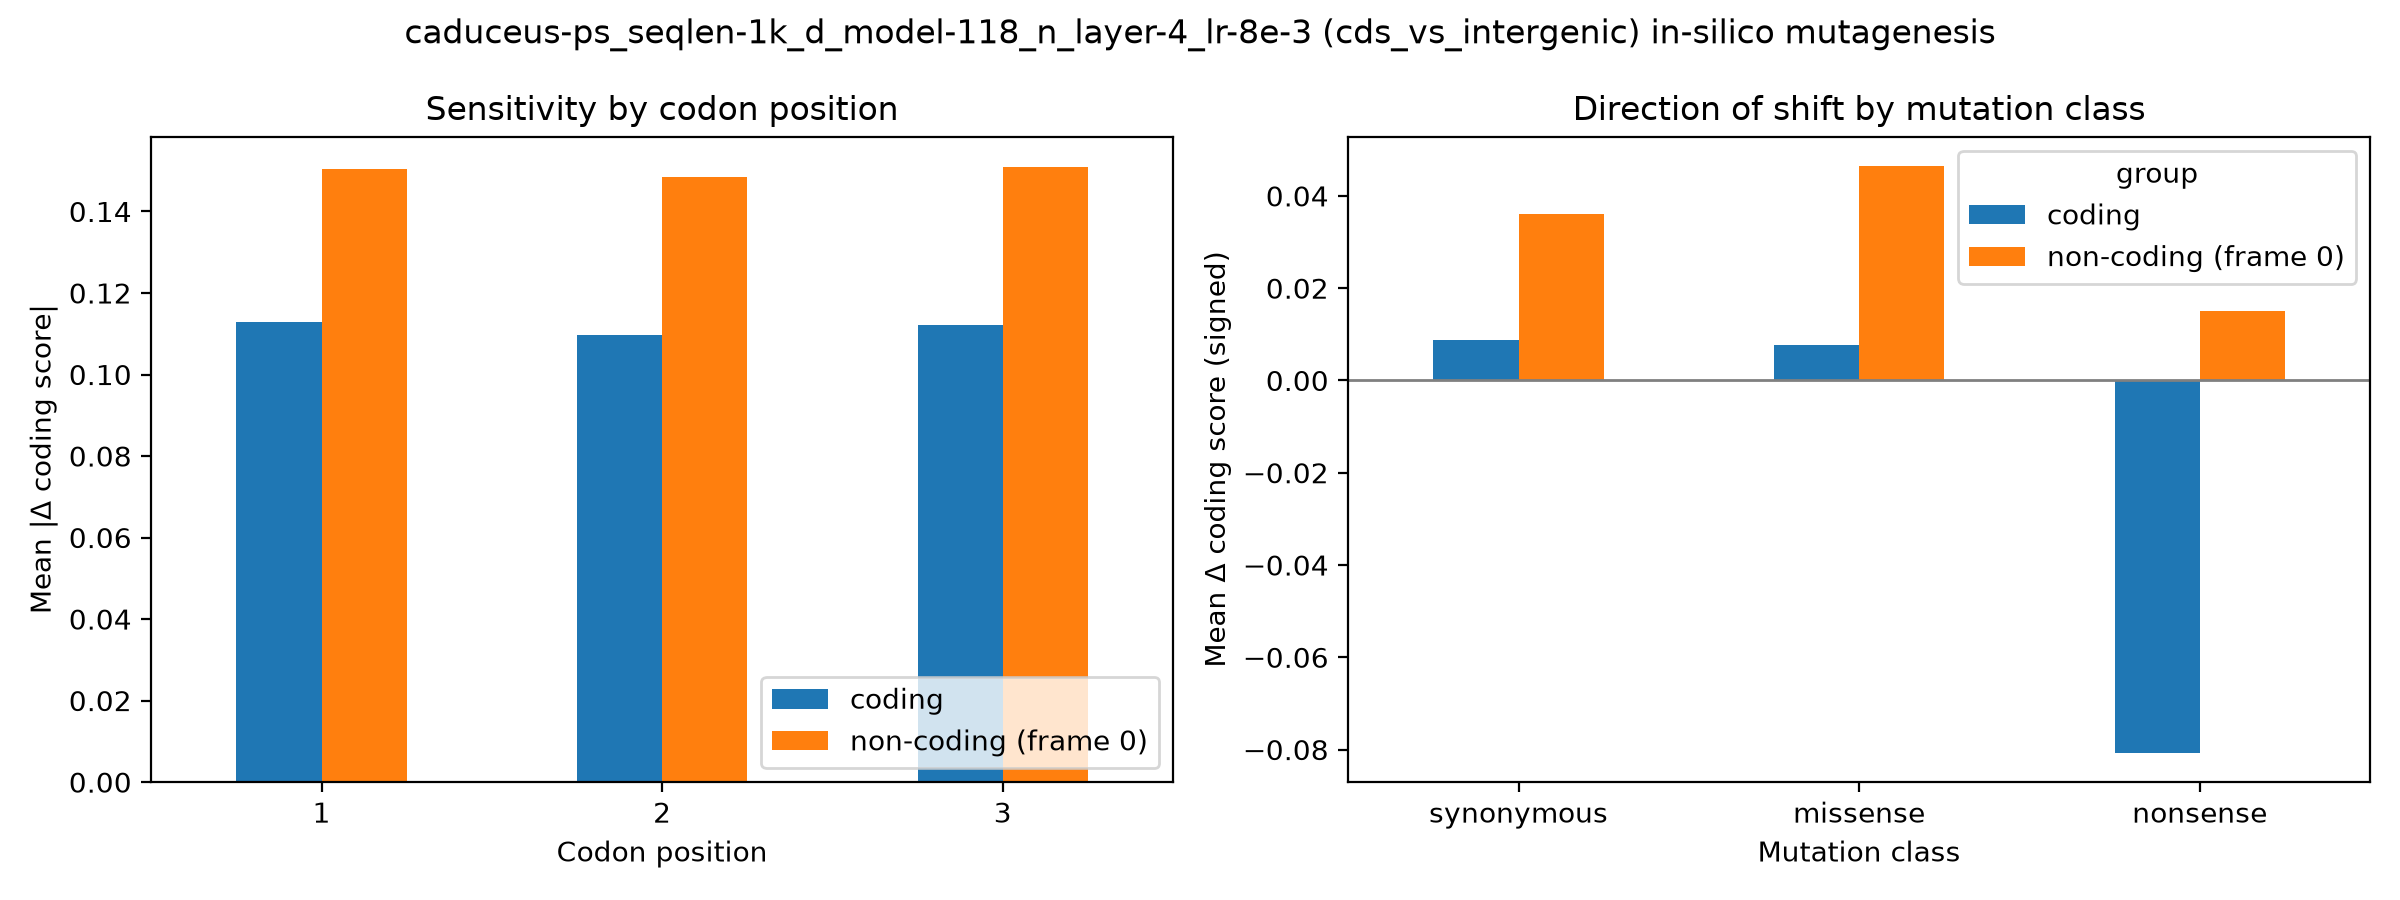

The table this chart was drawn from, first rows:
group, codon_pos, mean_abs_delta, n
coding, 1, 0.1129, 18000
coding, 2, 0.1097, 18000
coding, 3, 0.1121, 18000
non-coding (frame 0), 1, 0.1504, 18000
non-coding (frame 0), 2, 0.1486, 18000
non-coding (frame 0), 3, 0.1508, 18000
